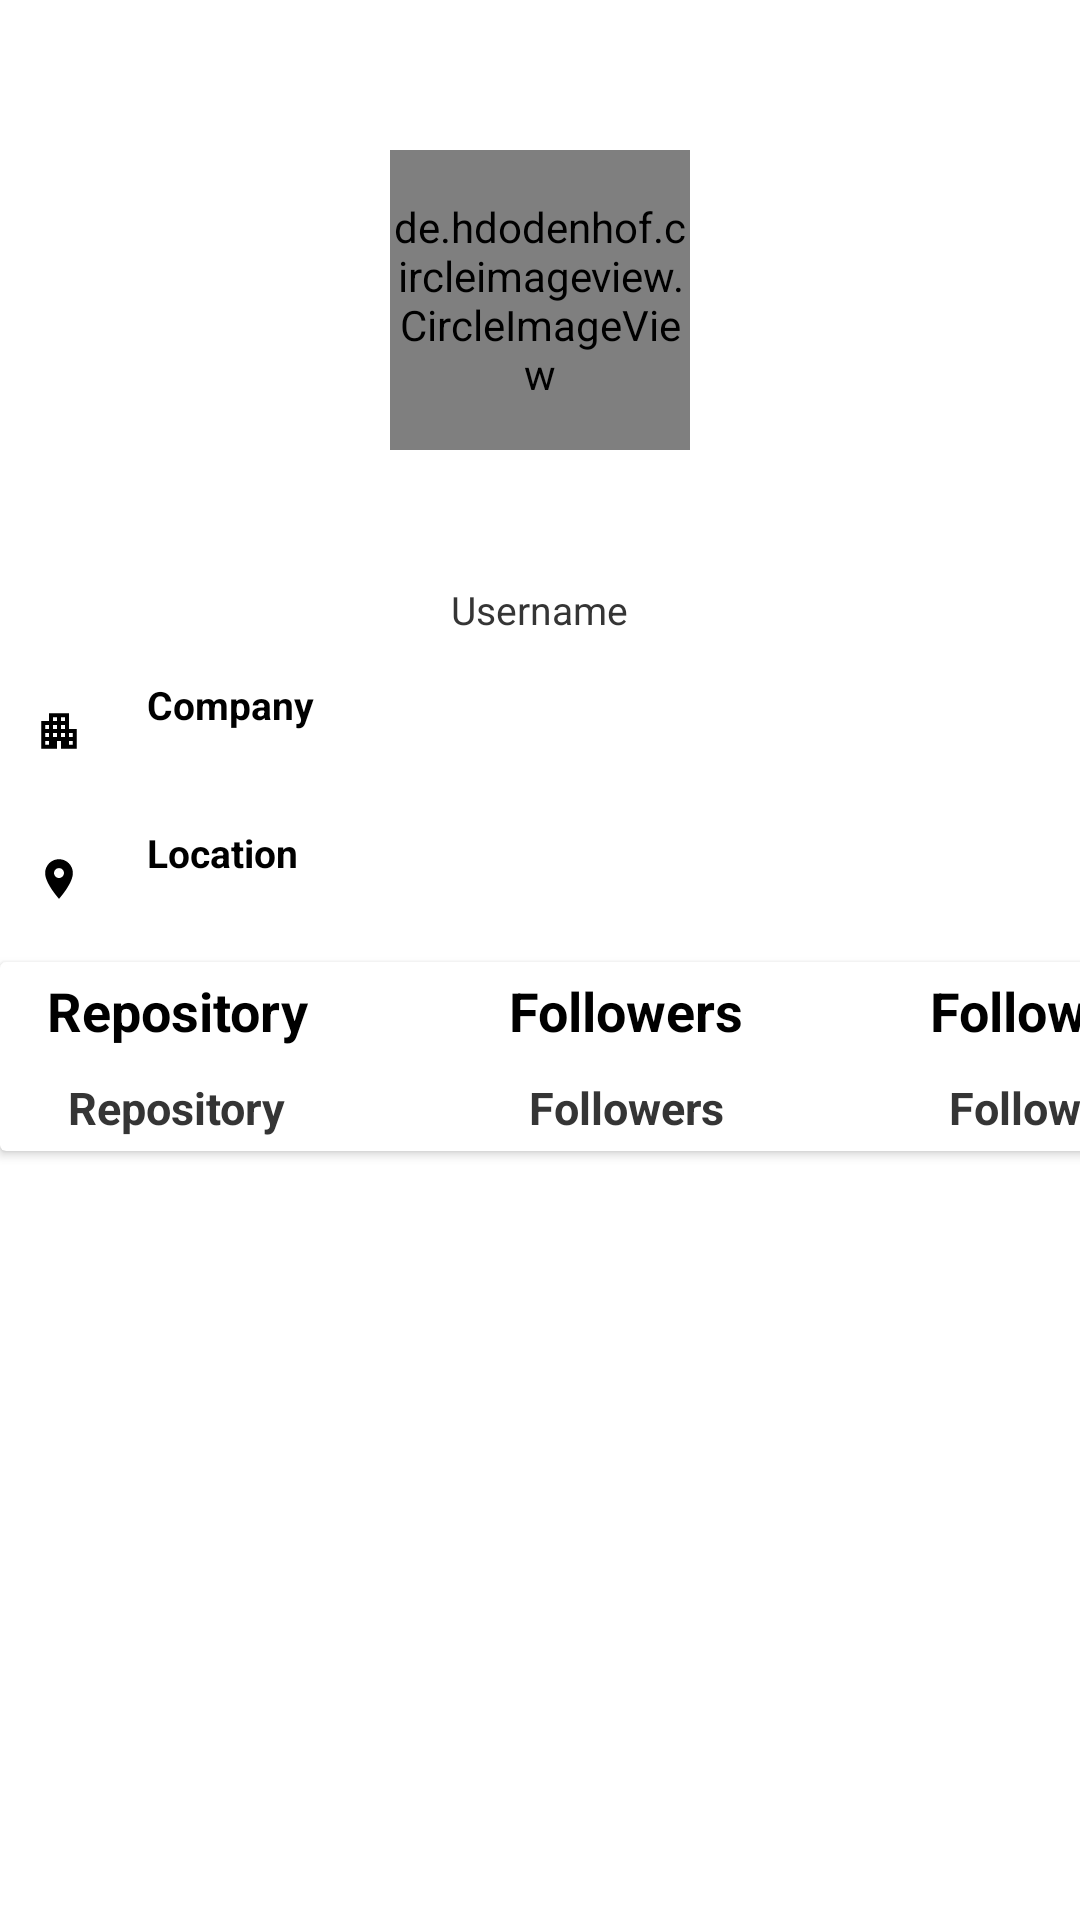

The Android layout XML behind this screen, and the referenced resources:
<!-- AndroidManifest.xml: application theme Theme.AppGitHub -->
<!-- res/layout/activity_detail.xml -->
<?xml version="1.0" encoding="utf-8"?>

<androidx.constraintlayout.widget.ConstraintLayout xmlns:android="http://schemas.android.com/apk/res/android"
    xmlns:tools="http://schemas.android.com/tools"
    android:layout_width="match_parent"
    android:layout_height="match_parent"
    xmlns:app="http://schemas.android.com/apk/res-auto"
    tools:context="com.example.appgithub.MainActivity">

    <ScrollView
        android:id="@+id/sv_detail"
        android:layout_width="match_parent"
        android:layout_height="match_parent">

        <LinearLayout
            android:layout_width="match_parent"
            android:layout_height="wrap_content"
            android:background="@color/white"
            android:orientation="vertical">

            <de.hdodenhof.circleimageview.CircleImageView
                android:id="@+id/imgAvatar"
                android:layout_width="100dp"
                android:layout_height="100dp"
                android:layout_gravity="center_horizontal"
                android:layout_marginTop="50dp"
                android:src="@drawable/github" />

            <TextView
                android:id="@+id/tvName"
                android:layout_width="wrap_content"
                android:layout_height="wrap_content"
                android:layout_gravity="center_horizontal"
                android:layout_marginTop="10dp"
                android:textColor="@color/grey_500"
                android:textSize="18sp"
                android:textStyle="bold"
                tools:text="Name" />

            <TextView
                android:id="@+id/tvUsername"
                android:layout_width="wrap_content"
                android:layout_height="wrap_content"
                android:layout_gravity="center_horizontal"
                android:layout_marginTop="10dp"
                android:text="@string/username"
                android:textColor="@color/grey_500"
                android:textSize="13sp"/>


            <LinearLayout
                android:layout_width="match_parent"
                android:layout_height="wrap_content"
                android:layout_marginTop="14dp"
                android:orientation="horizontal">

                <ImageView
                    android:layout_width="39dp"
                    android:layout_height="match_parent"
                    android:layout_marginEnd="10dp"
                    android:padding="4dp"
                    android:src="@drawable/ic_company"/>

                <LinearLayout
                    android:layout_width="match_parent"
                    android:layout_height="wrap_content"
                    android:orientation="vertical">

                    <TextView
                        android:layout_width="match_parent"
                        android:layout_height="wrap_content"
                        android:text="@string/company"
                        android:textColor="@color/black"
                        android:textStyle="bold"
                        android:textSize="13sp"/>

                    <TextView
                        android:id="@+id/tvCompany"
                        android:layout_width="match_parent"
                        android:layout_height="wrap_content"
                        tools:text="Bangkit Academy"
                        android:textColor="@color/black"
                        android:textSize="13sp"/>
                </LinearLayout>
            </LinearLayout>

            <LinearLayout
                android:layout_width="match_parent"
                android:layout_height="wrap_content"
                android:layout_marginTop="14dp"
                android:orientation="horizontal">

                <ImageView
                    android:layout_width="39dp"
                    android:layout_height="match_parent"
                    android:layout_marginEnd="10dp"
                    android:padding="4dp"
                    android:src="@drawable/ic_location"/>

                <LinearLayout
                    android:layout_width="match_parent"
                    android:layout_height="wrap_content"
                    android:orientation="vertical">

                    <TextView
                        android:layout_width="match_parent"
                        android:layout_height="wrap_content"
                        android:text="@string/location"
                        android:textColor="@color/black"
                        android:textStyle="bold"
                        android:textSize="13sp"/>

                    <TextView
                        android:id="@+id/tvLocation"
                        android:layout_width="match_parent"
                        android:layout_height="wrap_content"
                        tools:text="Malang"
                        android:textColor="@color/black"
                        android:textSize="13sp"/>
                </LinearLayout>
            </LinearLayout>

            <androidx.cardview.widget.CardView
                android:layout_width="476dp"
                android:layout_height="63dp"
                android:layout_marginTop="10dp">

                <LinearLayout
                    android:layout_width="118dp"
                    android:layout_height="match_parent"
                    android:layout_weight="1"
                    android:gravity="center"
                    android:orientation="vertical">

                    <TextView
                        android:id="@+id/tv_repository"
                        android:layout_width="match_parent"
                        android:layout_height="wrap_content"
                        android:gravity="center"
                        android:text="@string/repository"
                        android:textColor="@color/black"
                        android:textSize="18sp"
                        android:textStyle="bold" />

                    <TextView
                        android:id="@+id/tvRepository"
                        android:layout_width="wrap_content"
                        android:layout_height="wrap_content"
                        android:paddingTop="10dp"
                        android:text="@string/repository"
                        android:textColor="@color/grey_500"
                        android:textSize="15sp"
                        android:textStyle="bold" />
                </LinearLayout>

                <LinearLayout
                    android:layout_width="118dp"
                    android:layout_height="match_parent"
                    android:layout_marginStart="150dp"
                    android:gravity="center"
                    android:orientation="vertical">

                    <TextView
                        android:id="@+id/tv_followers"
                        android:layout_width="wrap_content"
                        android:layout_height="wrap_content"
                        android:text="@string/followers"
                        android:textColor="@color/black"
                        android:textSize="18sp"
                        android:textStyle="bold" />

                    <TextView
                        android:id="@+id/tvFollowers"
                        android:layout_width="wrap_content"
                        android:layout_height="wrap_content"
                        android:paddingTop="10dp"
                        android:text="@string/followers"
                        android:textColor="@color/grey_500"
                        android:textSize="15sp"
                        android:textStyle="bold" />

                </LinearLayout>

                <LinearLayout
                    android:layout_width="118dp"
                    android:layout_height="match_parent"
                    android:layout_marginStart="290dp"
                    android:gravity="center"
                    android:orientation="vertical">

                    <TextView
                        android:id="@+id/tv_following"
                        android:layout_width="wrap_content"
                        android:layout_height="wrap_content"
                        android:text="@string/following"
                        android:textColor="@color/black"
                        android:textSize="18sp"
                        android:textStyle="bold" />

                    <TextView
                        android:id="@+id/tvFollowing"
                        android:layout_width="wrap_content"
                        android:layout_height="wrap_content"
                        android:paddingTop="10dp"
                        android:text="@string/following"
                        android:textColor="@color/grey_500"
                        android:textSize="15sp"
                        android:textStyle="bold" />

                </LinearLayout>
            </androidx.cardview.widget.CardView>

            <LinearLayout
                android:layout_width="match_parent"
                android:layout_height="wrap_content"
                android:orientation="vertical">

                <com.google.android.material.tabs.TabLayout
                    android:id="@+id/tab"
                    android:layout_width="match_parent"
                    android:layout_height="wrap_content"
                    android:background="@color/white"
                    android:textColor="@color/grey_500" />

                <androidx.viewpager2.widget.ViewPager2
                    android:id="@+id/pager"
                    android:layout_width="match_parent"
                    android:layout_height="wrap_content" />

            </LinearLayout>

        </LinearLayout>
    </ScrollView>

    <ProgressBar
        android:id="@+id/progress_bar"
        android:layout_width="100dp"
        android:layout_height="35dp"
        android:visibility="visible"
        app:layout_constraintBottom_toBottomOf="parent"
        app:layout_constraintEnd_toEndOf="@+id/sv_detail"
        app:layout_constraintStart_toStartOf="parent"
        app:layout_constraintTop_toTopOf="parent" />

</androidx.constraintlayout.widget.ConstraintLayout>
<!-- resources referenced by this layout -->
<resources>
  <color name="black">#FF000000</color>
  <color name="grey_500">#353535</color>
  <color name="white">#FFFFFFFF</color>
  <!-- drawable ic_company (drawable) -->
  <vector xmlns:android="http://schemas.android.com/apk/res/android"
      android:width="108dp"
      android:height="108dp"
      android:viewportWidth="108"
      android:viewportHeight="108"
      android:tint="#FF000000">
      <group android:scaleX="2.61"
          android:scaleY="2.61"
          android:translateX="22.68"
          android:translateY="22.68">
          <path
              android:fillColor="@android:color/white"
              android:pathData="M17,11V3H7v4H3v14h8v-4h2v4h8V11H17zM7,19H5v-2h2V19zM7,15H5v-2h2V15zM7,11H5V9h2V11zM11,15H9v-2h2V15zM11,11H9V9h2V11zM11,7H9V5h2V7zM15,15h-2v-2h2V15zM15,11h-2V9h2V11zM15,7h-2V5h2V7zM19,19h-2v-2h2V19zM19,15h-2v-2h2V15z"/>
      </group>
  </vector>
  <!-- drawable ic_location (drawable) -->
  <vector xmlns:android="http://schemas.android.com/apk/res/android"
      android:width="108dp"
      android:height="108dp"
      android:viewportWidth="108"
      android:viewportHeight="108"
      android:tint="#FF000000">
  
    <group android:scaleX="2.61"
        android:scaleY="2.61"
        android:translateX="22.68"
        android:translateY="22.68">
      <path
          android:fillColor="@android:color/white"
          android:pathData="M12,2C8.13,2 5,5.13 5,9c0,5.25 7,13 7,13s7,-7.75 7,-13c0,-3.87 -3.13,-7 -7,-7zM12,11.5c-1.38,0 -2.5,-1.12 -2.5,-2.5s1.12,-2.5 2.5,-2.5 2.5,1.12 2.5,2.5 -1.12,2.5 -2.5,2.5z"/>
    </group>
  </vector>
  <string name="company">Company</string>
  <string name="followers">Followers</string>
  <string name="following">Following</string>
  <string name="location">Location</string>
  <string name="repository">Repository</string>
  <string name="username">Username</string>
  <style name="Theme.AppGitHub" parent="Theme.MaterialComponents.DayNight.DarkActionBar">
          
          <item name="colorPrimary">@color/teal_200</item>
          <item name="colorPrimaryVariant">@color/teal_700</item>
          <item name="colorOnPrimary">@color/white</item>
          
          <item name="colorSecondary">@color/blue_300</item>
          <item name="colorSecondaryVariant">@color/blue_2</item>
          <item name="colorOnSecondary">@color/black</item>
          
          <item name="android:statusBarColor" tools:targetApi="l">?attr/colorPrimaryVariant</item>
          
      </style>
  <color name="teal_200">#FF03DAC5</color>
  <color name="teal_700">#FF018786</color>
  <color name="blue_300">#53B0FB</color>
  <color name="blue_2">#A8D4F8</color>
</resources>
